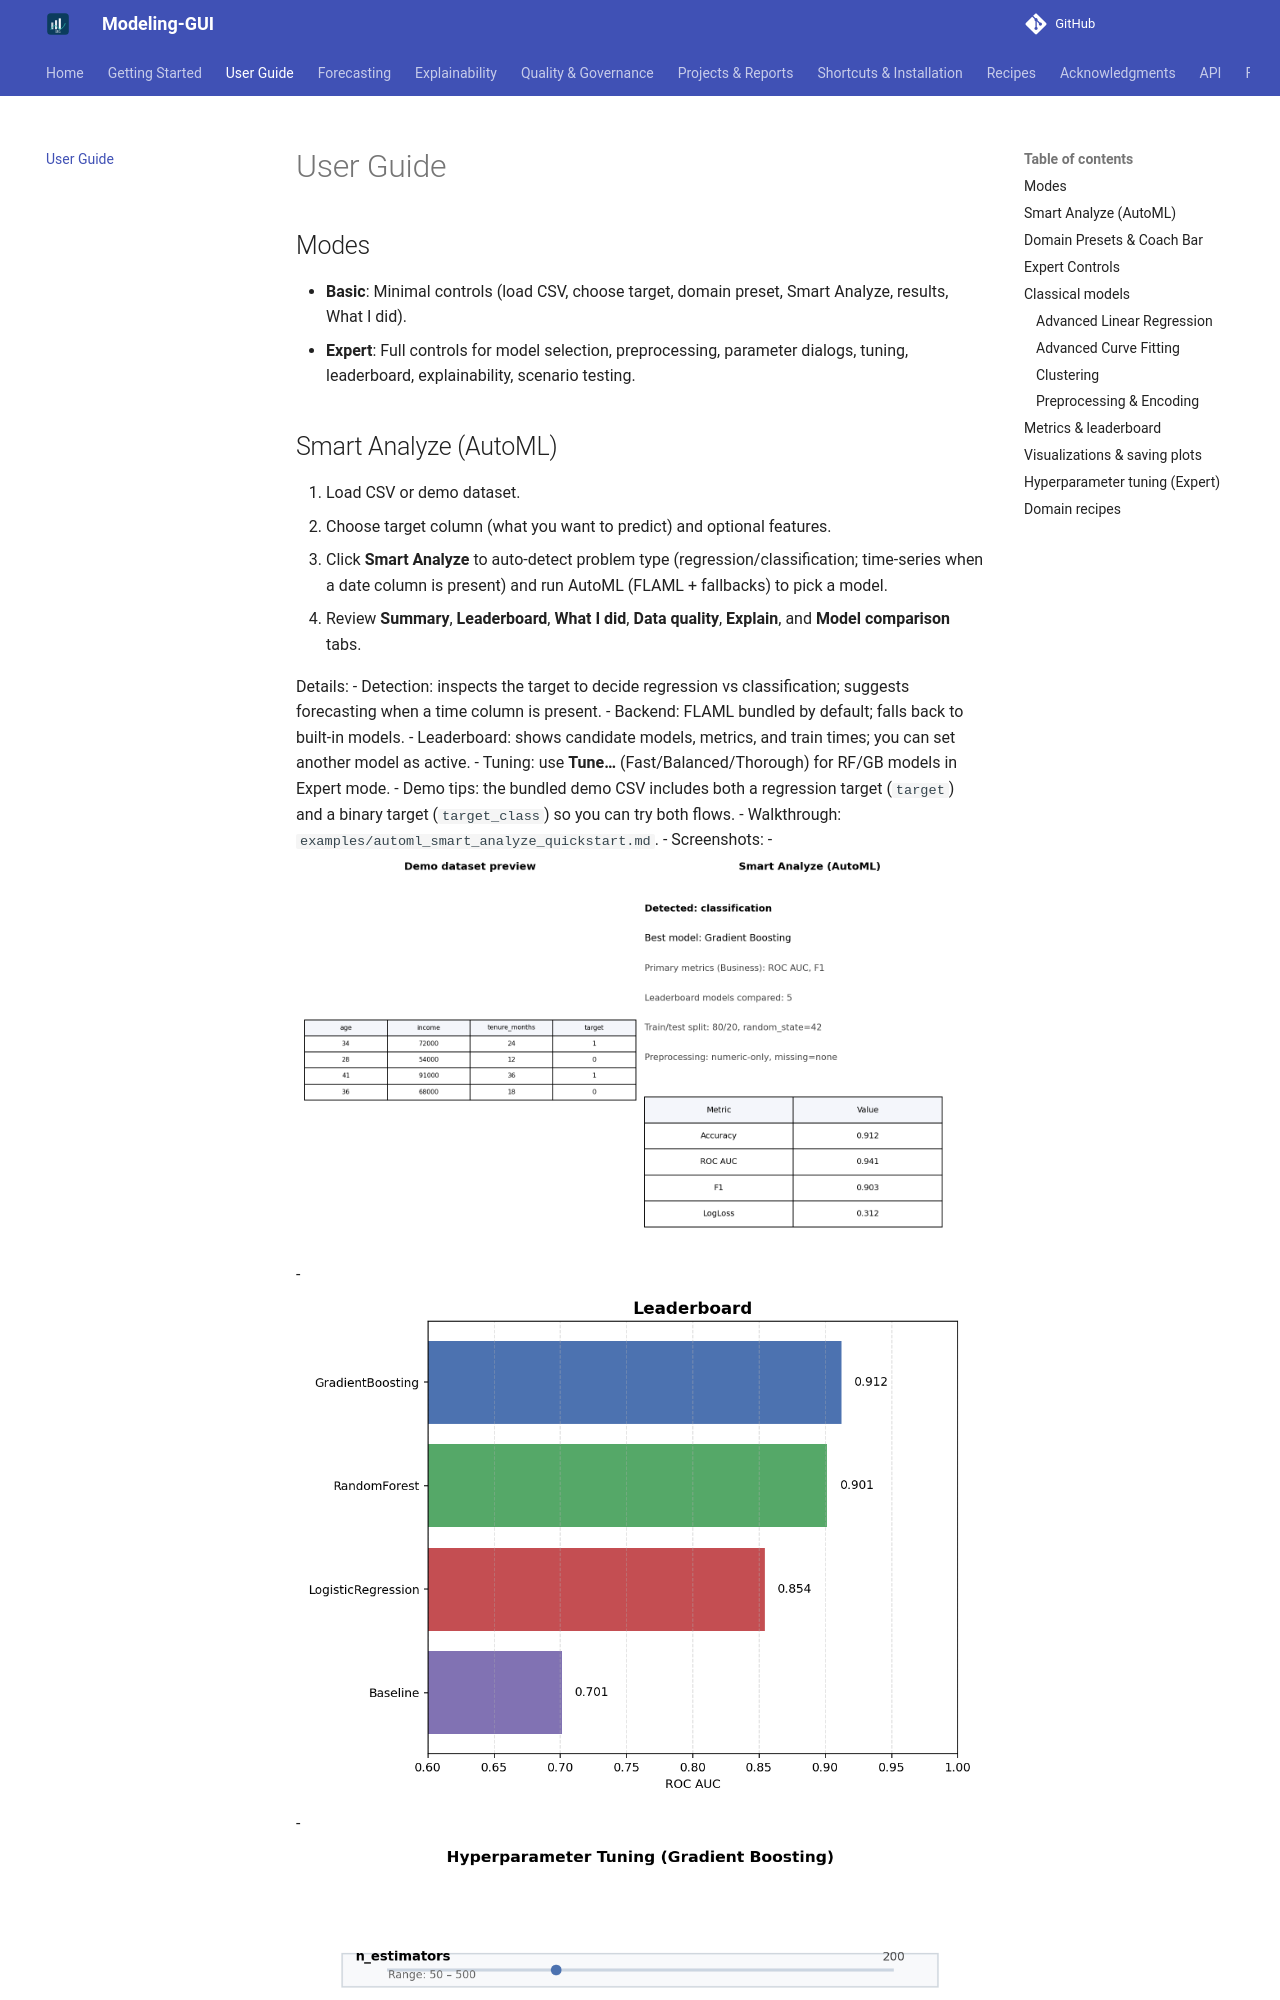

repository: chandrasekarnarayana/Modeling-GUI · page: user-guide/index.html · generator: mkdocs

# User Guide

## Modes

- **Basic**: Minimal controls (load CSV, choose target, domain preset, Smart Analyze, results, What I did).
- **Expert**: Full controls for model selection, preprocessing, parameter dialogs, tuning, leaderboard, explainability, scenario testing.

## Smart Analyze (AutoML)

1. Load CSV or demo dataset.
2. Choose target column (what you want to predict) and optional features.
3. Click **Smart Analyze** to auto-detect problem type (regression/classification; time-series when a date column is present) and run AutoML (FLAML + fallbacks) to pick a model.
4. Review **Summary**, **Leaderboard**, **What I did**, **Data quality**, **Explain**, and **Model comparison** tabs.

Details:
- Detection: inspects the target to decide regression vs classification; suggests forecasting when a time column is present.
- Backend: FLAML bundled by default; falls back to built-in models.
- Leaderboard: shows candidate models, metrics, and train times; you can set another model as active.
- Tuning: use **Tune…** (Fast/Balanced/Thorough) for RF/GB models in Expert mode.
- Demo tips: the bundled demo CSV includes both a regression target (`target`) and a binary target (`target_class`) so you can try both flows.
- Walkthrough: `examples/automl_smart_analyze_quickstart.md`.
- Screenshots:
  - ![Smart Analyze run](screenshots/smart_analyze_run.png)
  - ![Leaderboard](screenshots/smart_analyze_leaderboard.png)
  - ![Tuning dialog](screenshots/smart_analyze_tuning.png)

## Domain Presets & Coach Bar

- Domains: Generic, Finance, Science, Business.
- Coach bar provides step guidance and warnings; domain hints adapt phrasing and metric emphasis.
- Troubleshooting: see `docs/troubleshooting.md` for common errors (leakage, imbalance, missing values) and fixes.

## Expert Controls

- Models: OLS/WLS/GLS/RLM/Rolling LS, RandomForest/GradientBoosting (reg/class), KMeans, Gaussian/Exponential fits.
- Preprocessing: missing-value strategy, standardization, numeric filtering, date parsing/derived features (where used).
- Tuning: preset-based hyperparameter search for RF/GBM; leaderboard to pick the best.
- Explain: global/local explanations, feature importance, partial dependence.
- Scenario testing: adjust top feature values and see predicted changes.
